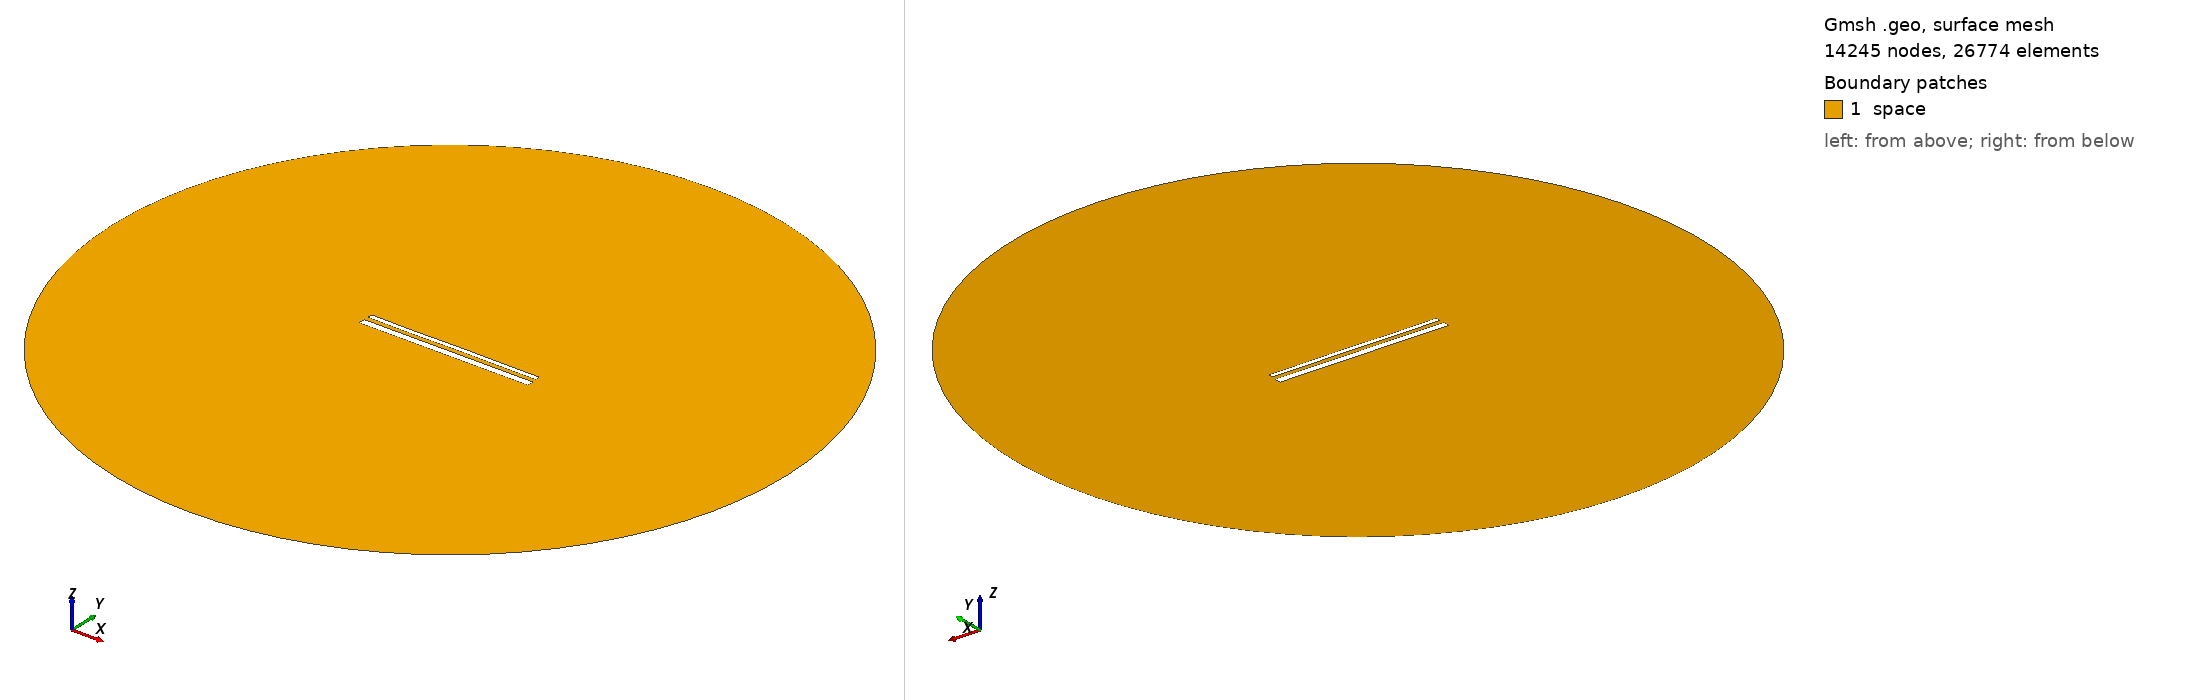

Gmsh geometry script, surface-meshed: 14245 nodes, 26774 surface elements. Boundary patches (legend numbers): 1 space. Left view from above one corner, right view from below the opposite corner. Legend entries are the model's physical surfaces. The drawing asked Gmsh for element sizes between 1% and 20% of the model's largest extent; the script's own settings can give other sizes.

=== 15182.geo (drawn) ===
//---------------------------------------
// Geometry kernel
//---------------------------------------

SetFactory("OpenCASCADE");



//---------------------------------------
// Parameters of the geometry
//---------------------------------------

// Overetch of the upper plate
overetch = 0.5;

// Distance between the plates
distance = 2.5;

// Discretization over the x axis (for the deformation)
nx = 50; 

// Length of the plate
L = 100 - overetch; 

// Number of modes
n = 4; 

// 1st mode coefficient
coeff(1) = -0.075;
beta(1) = 0.596864 * 3.1415926535 / L;

// 2nd mode coefficient
coeff(2) = 0.0;
beta(2) = 1.49418 * 3.1415926535 / L;

// 3rd mode coefficient
coeff(3) = -0.075;
beta(3) = 2.50025 * 3.1415926535 / L;

// 4th mode coefficient
coeff(4) = -0.075;
beta(4) = 3.49999 * 3.1415926535 / L;



//---------------------------------------
// Upper plate (deformed rectangle)
//---------------------------------------

// Coordiantes of the upper plate
xmin = -50;
xmax = 50 - overetch;

// Height of the upper plate
yheight = 4 - 2 * overetch;

// Indexes of the points
UpperID[] = {};
LowerID[] = {};
LeftID[] = {};
RightID[] = {};

// Point index
p = 1;

// Horizontal edges
For i In {1:nx}
    x = xmin + (i-1)*(xmax - xmin)/(nx-1);

    y_bottom = distance / 2 + overetch;
    For j In {1:n}
        C = (Cosh(beta(j)*L) + Cos(beta(j)*L)) / (Sinh(beta(j)*L) + Sin(beta(j)*L));
        y_bottom  = y_bottom + coeff(j) * (Cosh(beta(j)*(x+50)) - Cos(beta(j)*(x+50)) - C * (Sinh(beta(j)*(x+50)) - Sin(beta(j)*(x+50))));
    EndFor

    y_top = y_bottom + yheight;

    Point(p) = {x, y_top, 0, 1.0};
    UpperID[i] = p;
    p = p + 1;

    Point(p) = {x, y_bottom, 0, 1.0};
    LowerID[i] = p;
    p = p + 1;
EndFor

// Create point lists
UpperPts[] = {}; LowerPts[] = {};
For i In {1:nx}
  UpperPts[] += {UpperID[i]};
  LowerPts[] += {LowerID[i]};
EndFor

// Build splines
Spline(1) = {UpperPts[]};
Spline(2) = {LowerPts[]};
Line(3) = {LowerPts[nx-1], UpperPts[nx-1]};
Line(4) = {LowerPts[0], UpperPts[0]};

// Build the plane surface
Curve Loop(1) = {2, 3, -1, -4};
Plane Surface(1) = {1};



//---------------------------------------
// Lower plate (rectangle)
//---------------------------------------

// Vertices
Point(1001) = {-50, -1, 0, 1.0};
Point(1002) = { 50, -1, 0, 1.0};
Point(1003) = { 50,  -5, 0, 1.0};
Point(1004) = {-50,  -5, 0, 1.0};

// Edges
Line(5) = {1001, 1002};
Line(6) = {1002, 1003};
Line(7) = {1003, 1004};
Line(8) = {1004, 1001};

// Plane surface
Line Loop(2) = {5, 6, 7, 8};
Plane Surface(2) = {2}; 



//---------------------------------------
// Outer (fictious) boundary
//---------------------------------------

// Points
Point(1005) = {0, 0, 0};       // Center
Point(1006) = {200, 0, 0};     // Start point
Point(1007) = {0, 200, 0};     // 90 degrees
Point(1008) = {-200, 0, 0};    // 180 degrees
Point(1009) = {0, -200, 0};    // 270 degrees

// Circle arcs (each needs start, center, end)
Circle(9) = {1006, 1005, 1007};
Circle(10) = {1007, 1005, 1008};
Circle(11) = {1008, 1005, 1009};
Circle(12) = {1009, 1005, 1006};

// Plane surface for the entire domain
Curve Loop(3) = {9, 10, 11, 12};
Surface(3) = {3};

// Subtract the plates from the whole domain to obtain the actual domain where we want to solve the equations
BooleanDifference{ Surface{3}; Delete; }{ Surface{1}; Surface{2}; Delete; }




//---------------------------------------
// Transfinite Lines/Curves
//---------------------------------------

// Set the number of points on the boundaries
r = 7;

// Plates
Transfinite Curve {1, 2} = 50*r Using Progression 1;
Transfinite Curve {3, 4} = 2*r Using Progression 1;
Transfinite Line {5, 7} = 50*r Using Progression 1;
Transfinite Line {6, 8} = 2*r Using Progression 1;

// Outer boundary
Transfinite Line {9, 10, 11, 12} = 20 Using Progression 1;



//---------------------------------------
// Physical groups
//---------------------------------------                

// Physical curves (boundaries)
Physical Line("force_segment", 10) = {2};
Physical Line("upper_plate", 11) = {1, 3, 4};
Physical Line("lower_plate", 12) = {5, 6, 7, 8};
Physical Line("boundary", 20) = {9, 10, 11, 12};

// Physical Surfaces
Physical Surface("space", 30) = {3};



//---------------------------------------
// 6. Generate the Mesh
//---------------------------------------

// 2D mesh generation
Mesh 2;
